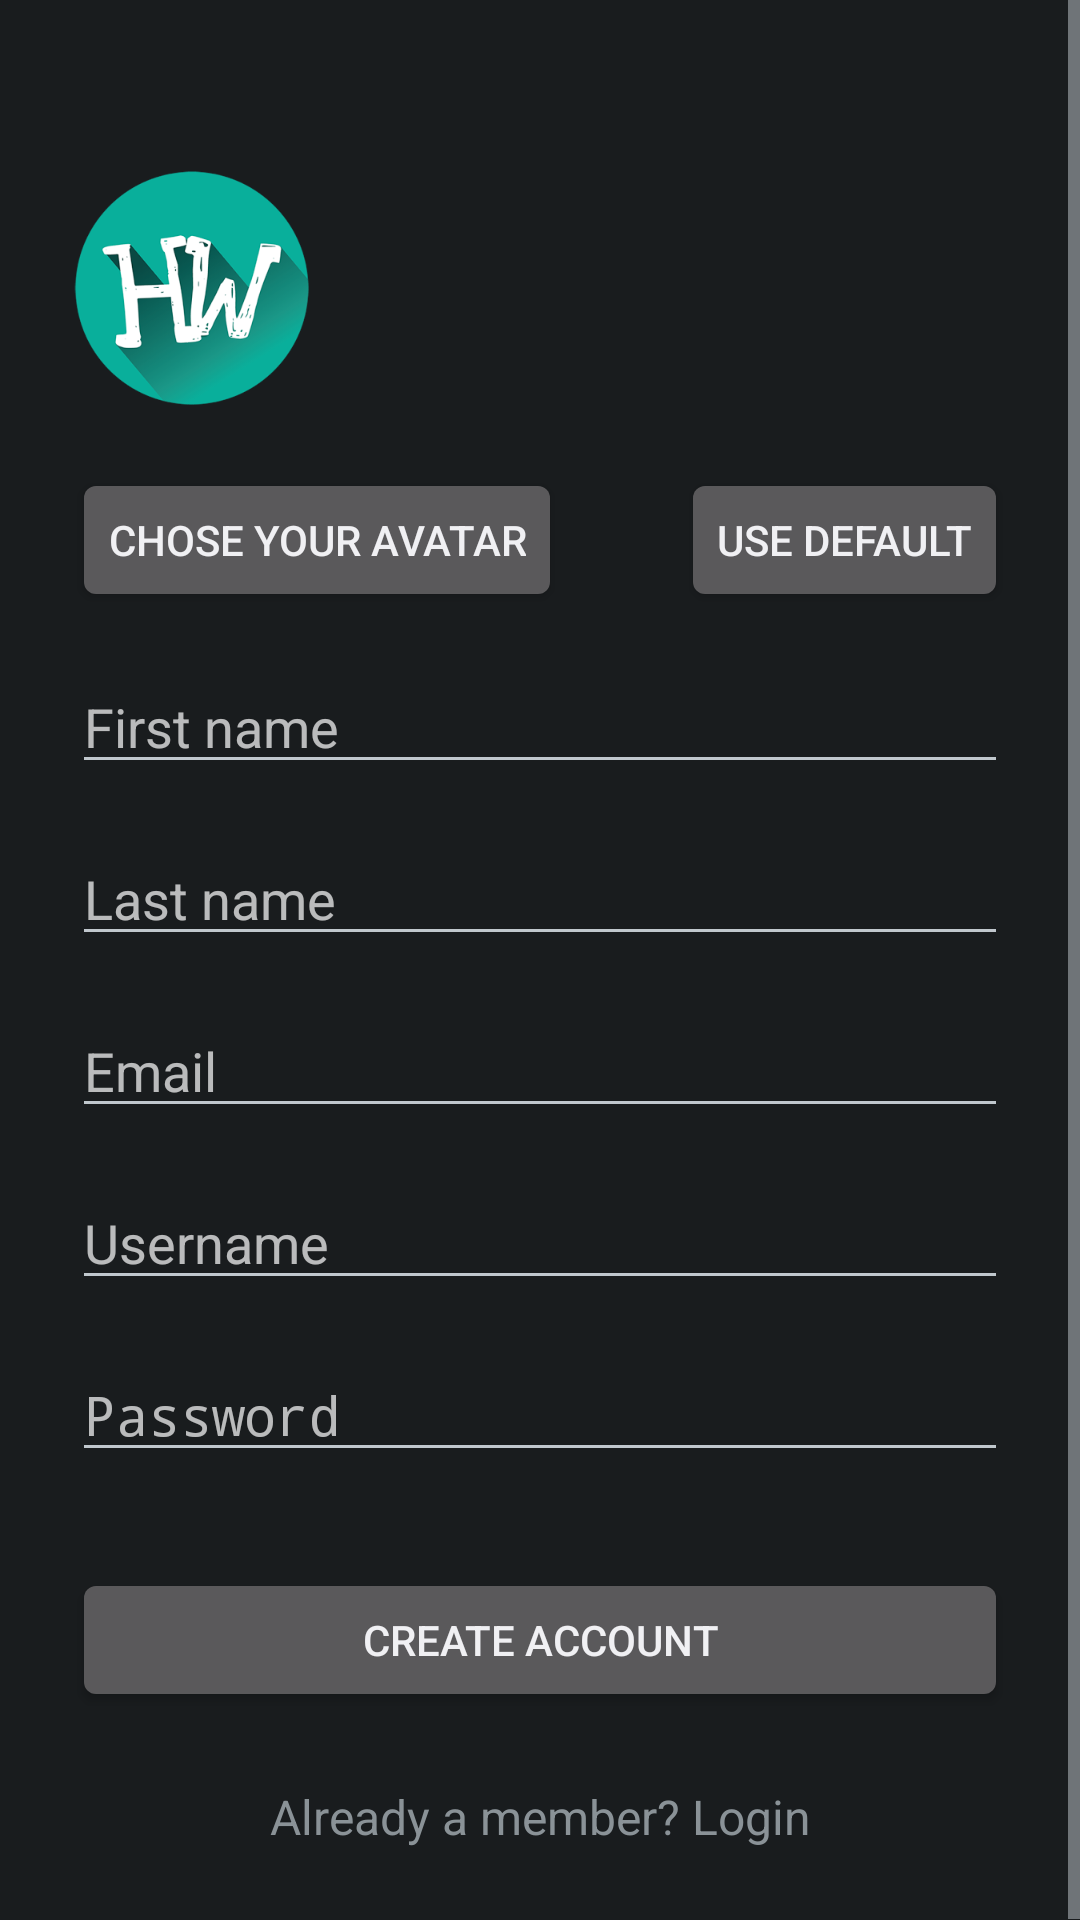

Android layout source for this screen:
<!-- AndroidManifest.xml: application theme MyTheme -->
<!-- res/layout/activity_register.xml -->
<?xml version="1.0" encoding="utf-8"?>
<ScrollView
    xmlns:android="http://schemas.android.com/apk/res/android"
    android:layout_width="fill_parent"
    android:layout_height="fill_parent"
    android:fitsSystemWindows="true">
    <LinearLayout
        android:orientation="vertical"
        android:layout_width="match_parent"
        android:layout_height="wrap_content"
        android:paddingTop="56dp"
        android:paddingLeft="24dp"
        android:paddingRight="24dp"
        xmlns:android="http://schemas.android.com/apk/res/android"
        android:weightSum="1">

        <LinearLayout
            android:focusable="true"
            android:focusableInTouchMode="true"
            android:layout_width="0px"
            android:layout_height="0px"/>

        <RelativeLayout
            android:layout_width="wrap_content"
            android:layout_height="wrap_content"
            android:layout_marginBottom="10dp"
            android:weightSum="1"
            >

            <ImageView
                android:layout_width="80dp"
                android:layout_height="80dp"
                android:src="@drawable/hw_logo"
                android:layout_gravity="center_horizontal"
                android:layout_alignParentStart="true"
                />

            <ImageView
                android:id="@+id/userPhoto"
                android:layout_alignParentEnd="true"
                android:layout_width="80dp"
                android:layout_height="80dp"/>

        </RelativeLayout>



        <RelativeLayout
            android:layout_width="wrap_content"
            android:layout_height="wrap_content"
            >

            <Button
                android:id="@+id/uploadPhoto"
                android:layout_width="wrap_content"
                android:layout_height="wrap_content"
                android:text="@string/register_upload_photo"
                android:padding="12dp"
                android:layout_alignParentStart="true"
                android:layout_marginTop="10dp"
                android:layout_marginBottom="8dp"
                />
            <Button
                android:id="@+id/btn_useDefault"
                android:layout_width="wrap_content"
                android:layout_height="wrap_content"
                android:layout_marginTop="10dp"
                android:layout_marginBottom="8dp"
                android:padding="12dp"
                android:text="@string/register_use_default"
                android:onClick="onDefaultPhotoListener"
                android:layout_alignParentEnd="true"
                />


        </RelativeLayout>



        
        <EditText android:id="@+id/input_firstName"
            android:layout_width="match_parent"
            android:layout_height="wrap_content"
            android:inputType="textCapWords"
            android:hint="@string/register_first_name"
            android:layout_marginTop="8dp"
            android:layout_marginBottom="8dp"
            />

        
        <EditText android:id="@+id/input_lastName"
            android:layout_width="match_parent"
            android:layout_height="wrap_content"
            android:inputType="textCapWords"
            android:layout_marginTop="8dp"
            android:layout_marginBottom="8dp"
            android:hint="@string/register_last_name" />


        
        <EditText android:id="@+id/input_email"
            android:layout_marginTop="8dp"
            android:layout_marginBottom="8dp"
            android:layout_width="match_parent"
            android:layout_height="wrap_content"
            android:inputType="textEmailAddress"
            android:hint="@string/register_email" />

        
        <EditText android:id="@+id/input_username"
            android:layout_width="match_parent"
            android:layout_height="wrap_content"
            android:hint="@string/register_username"
            android:inputType="text"
            android:layout_marginTop="8dp"
            android:layout_marginBottom="8dp"
            />

        
        <EditText android:id="@+id/input_password"
            android:layout_width="match_parent"
            android:layout_height="wrap_content"
            android:layout_marginTop="8dp"
            android:layout_marginBottom="8dp"
            android:inputType="textPassword"
            android:hint="@string/register_password"/>

        
        <Button
            android:id="@+id/btn_signup"
            android:layout_width="fill_parent"
            android:layout_height="wrap_content"
            android:layout_marginTop="24dp"
            android:layout_marginBottom="24dp"
            android:padding="12dp"
            android:text="@string/register_create_account"/>

        <TextView android:id="@+id/link_login"
            android:layout_width="fill_parent"
            android:layout_height="wrap_content"
            android:layout_marginBottom="24dp"
            android:text="@string/register_member"
            android:gravity="center"
            android:textSize="16sp"/>

    </LinearLayout>
</ScrollView>
<!-- resources referenced by this layout -->
<resources>
  <!-- drawable hw_logo: png bitmap (drawable, 43266 bytes) -->
  <string name="register_create_account">Create account</string>
  <string name="register_email">Email</string>
  <string name="register_first_name">First name</string>
  <string name="register_last_name">Last name</string>
  <string name="register_member">Already a member? Login</string>
  <string name="register_password">Password</string>
  <string name="register_upload_photo">Chose your avatar</string>
  <string name="register_use_default">Use default</string>
  <string name="register_username">Username</string>
  <style name="MyTheme" parent="android:Theme.DeviceDefault.NoActionBar.Fullscreen">
  
      </style>
</resources>
